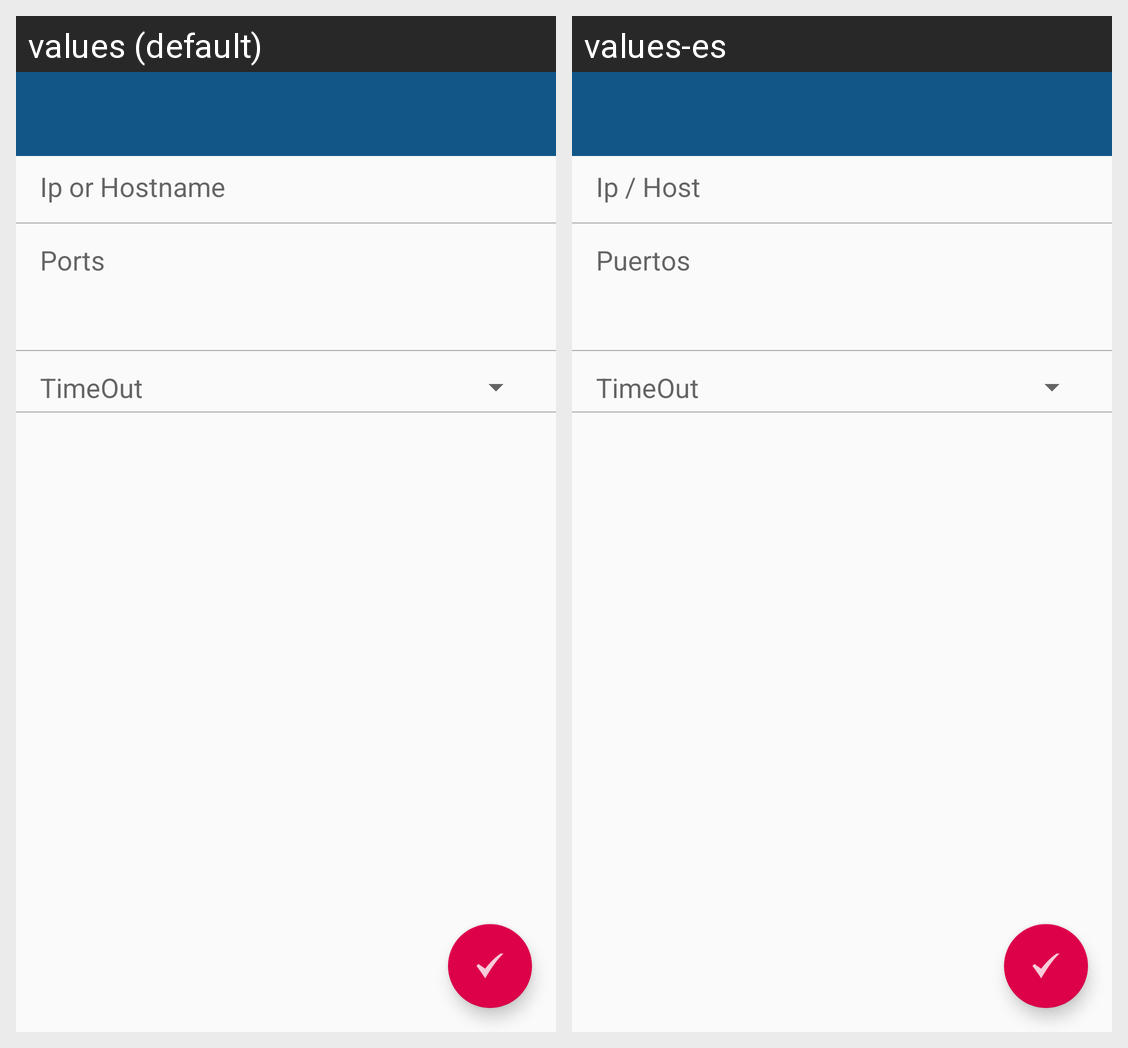

Translations of the strings shown on this Android screen, per locale in the grid:
Android screen res/layout/open_ports.xml rendered under 2 locales, left to right: values (default), values-es. Device: Nexus 5 (rendered at 1080×1920; each locale shown at half size, 540×960, under a caption strip naming it); theme AppTheme.
Strings drawn on this screen, with the default value and each locale's value (text and hints the layout hard-codes, and strings that could not be matched under every locale, appear in the picture but are not listed):

iphost
  values: Ip or Hostname
  values-es: Ip / Host

ports
  values: Ports
  values-es: Puertos
